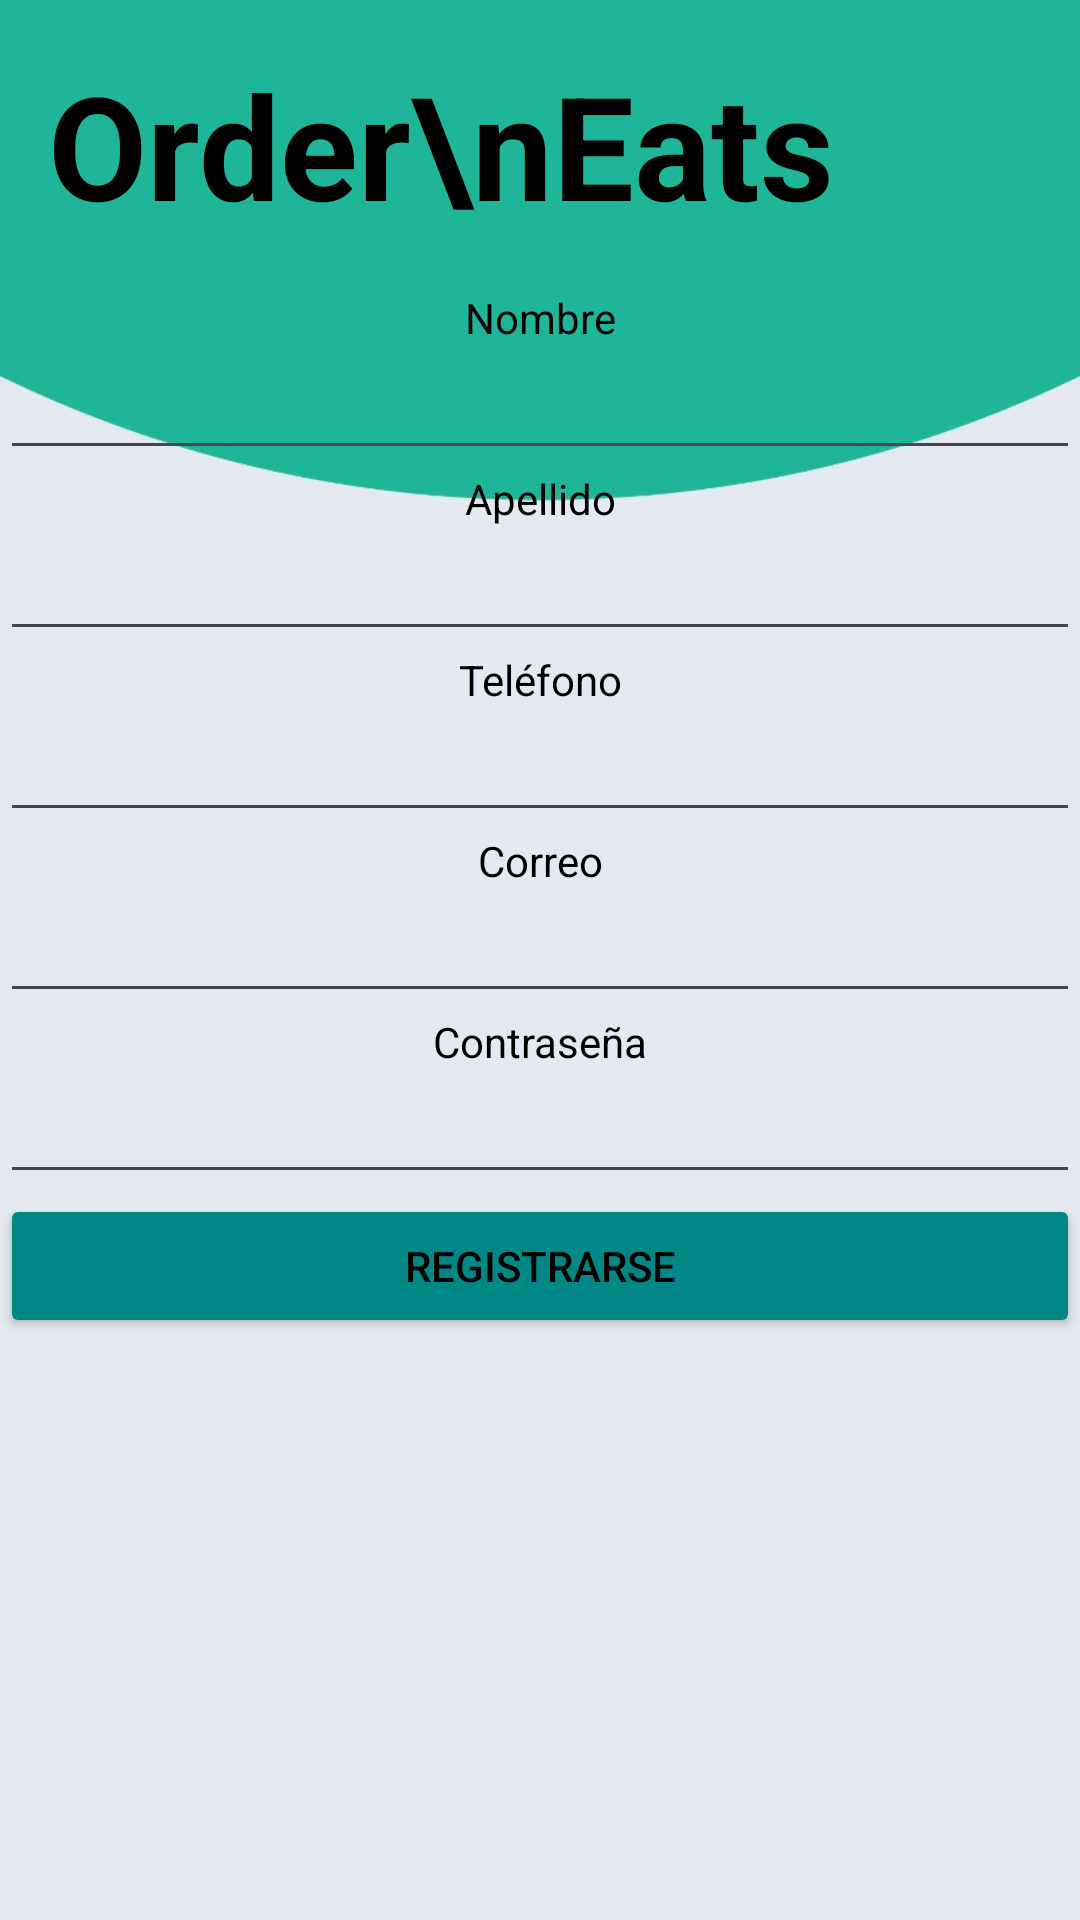

This screen was rendered from an Android layout file. Write that file and the resources it references.
<!-- AndroidManifest.xml: application theme Theme.Ordereats -->
<!-- res/layout/activity_create_account.xml -->
<?xml version="1.0" encoding="utf-8"?>
<LinearLayout xmlns:android="http://schemas.android.com/apk/res/android"
    xmlns:app="http://schemas.android.com/apk/res-auto"
    xmlns:tools="http://schemas.android.com/tools"
    android:layout_width="match_parent"
    android:layout_height="match_parent"
    android:orientation="vertical"
    android:background="@drawable/main"
    tools:context=".CreateAccountActivity">


    <TextView
        android:id="@+id/textView3"
        android:layout_width="match_parent"
        android:layout_height="wrap_content"
        android:layout_margin="16dp"
        android:text="Order\nEats"
        android:textAlignment="viewStart"
        android:textColor="#000000"
        android:textSize="48sp"
        android:textStyle="bold" />

    <LinearLayout
        android:layout_width="match_parent"
        android:layout_height="match_parent"
        android:orientation="vertical">

        <TextView
            android:id="@+id/textView7"
            android:layout_width="match_parent"
            android:layout_height="wrap_content"
            android:text="Nombre"
            android:textAlignment="center"
            android:textColor="#000000" />

        <EditText
            android:id="@+id/txtName"
            android:layout_width="match_parent"
            android:layout_height="wrap_content"
            android:ems="10"
            android:inputType="textPersonName" />

        <TextView
            android:id="@+id/textView8"
            android:layout_width="match_parent"
            android:layout_height="wrap_content"
            android:text="Apellido"
            android:textAlignment="center"
            android:textColor="@color/black" />

        <EditText
            android:id="@+id/txt_lastname"
            android:layout_width="match_parent"
            android:layout_height="wrap_content"
            android:ems="10"
            android:inputType="textPersonName" />

        <TextView
            android:id="@+id/textView9"
            android:layout_width="match_parent"
            android:layout_height="wrap_content"
            android:text="Teléfono"
            android:textAlignment="center"
            android:textColor="@color/black" />

        <EditText
            android:id="@+id/txtPhone"
            android:layout_width="match_parent"
            android:layout_height="wrap_content"
            android:ems="10"
            android:inputType="textPersonName" />

        <TextView
            android:id="@+id/textView10"
            android:layout_width="match_parent"
            android:layout_height="wrap_content"
            android:text="Correo"
            android:textAlignment="center"
            android:textColor="@color/black" />

        <EditText
            android:id="@+id/txtEmail"
            android:layout_width="match_parent"
            android:layout_height="wrap_content"
            android:ems="10"
            android:inputType="textPersonName" />

        <TextView
            android:id="@+id/textView11"
            android:layout_width="match_parent"
            android:layout_height="wrap_content"
            android:text="Contraseña"
            android:textAlignment="center"
            android:textColor="@color/black" />

        <EditText
            android:id="@+id/txtPass"
            android:layout_width="match_parent"
            android:layout_height="wrap_content"
            android:ems="10"
            android:inputType="textPersonName" />

        <Button
            android:id="@+id/btnCreate"
            android:layout_width="match_parent"
            android:layout_height="wrap_content"
            android:backgroundTint="@color/teal_700"
            android:text="Registrarse"
            android:textColor="@color/black" />
    </LinearLayout>
</LinearLayout>
<!-- resources referenced by this layout -->
<resources>
  <!-- drawable main: jpg bitmap (drawable, 14010 bytes) -->
  <style name="Theme.Ordereats" parent="Base.Theme.Ordereats" />
  <style name="Base.Theme.Ordereats" parent="Theme.Material3.DayNight.NoActionBar">
          
          
      </style>
  <!-- not gathered from this repository: default colours our renderer supplied (Android Studio template values) -->
  <color name="teal_700">#FF018786</color>
  <color name="black">#FF000000</color>
</resources>
